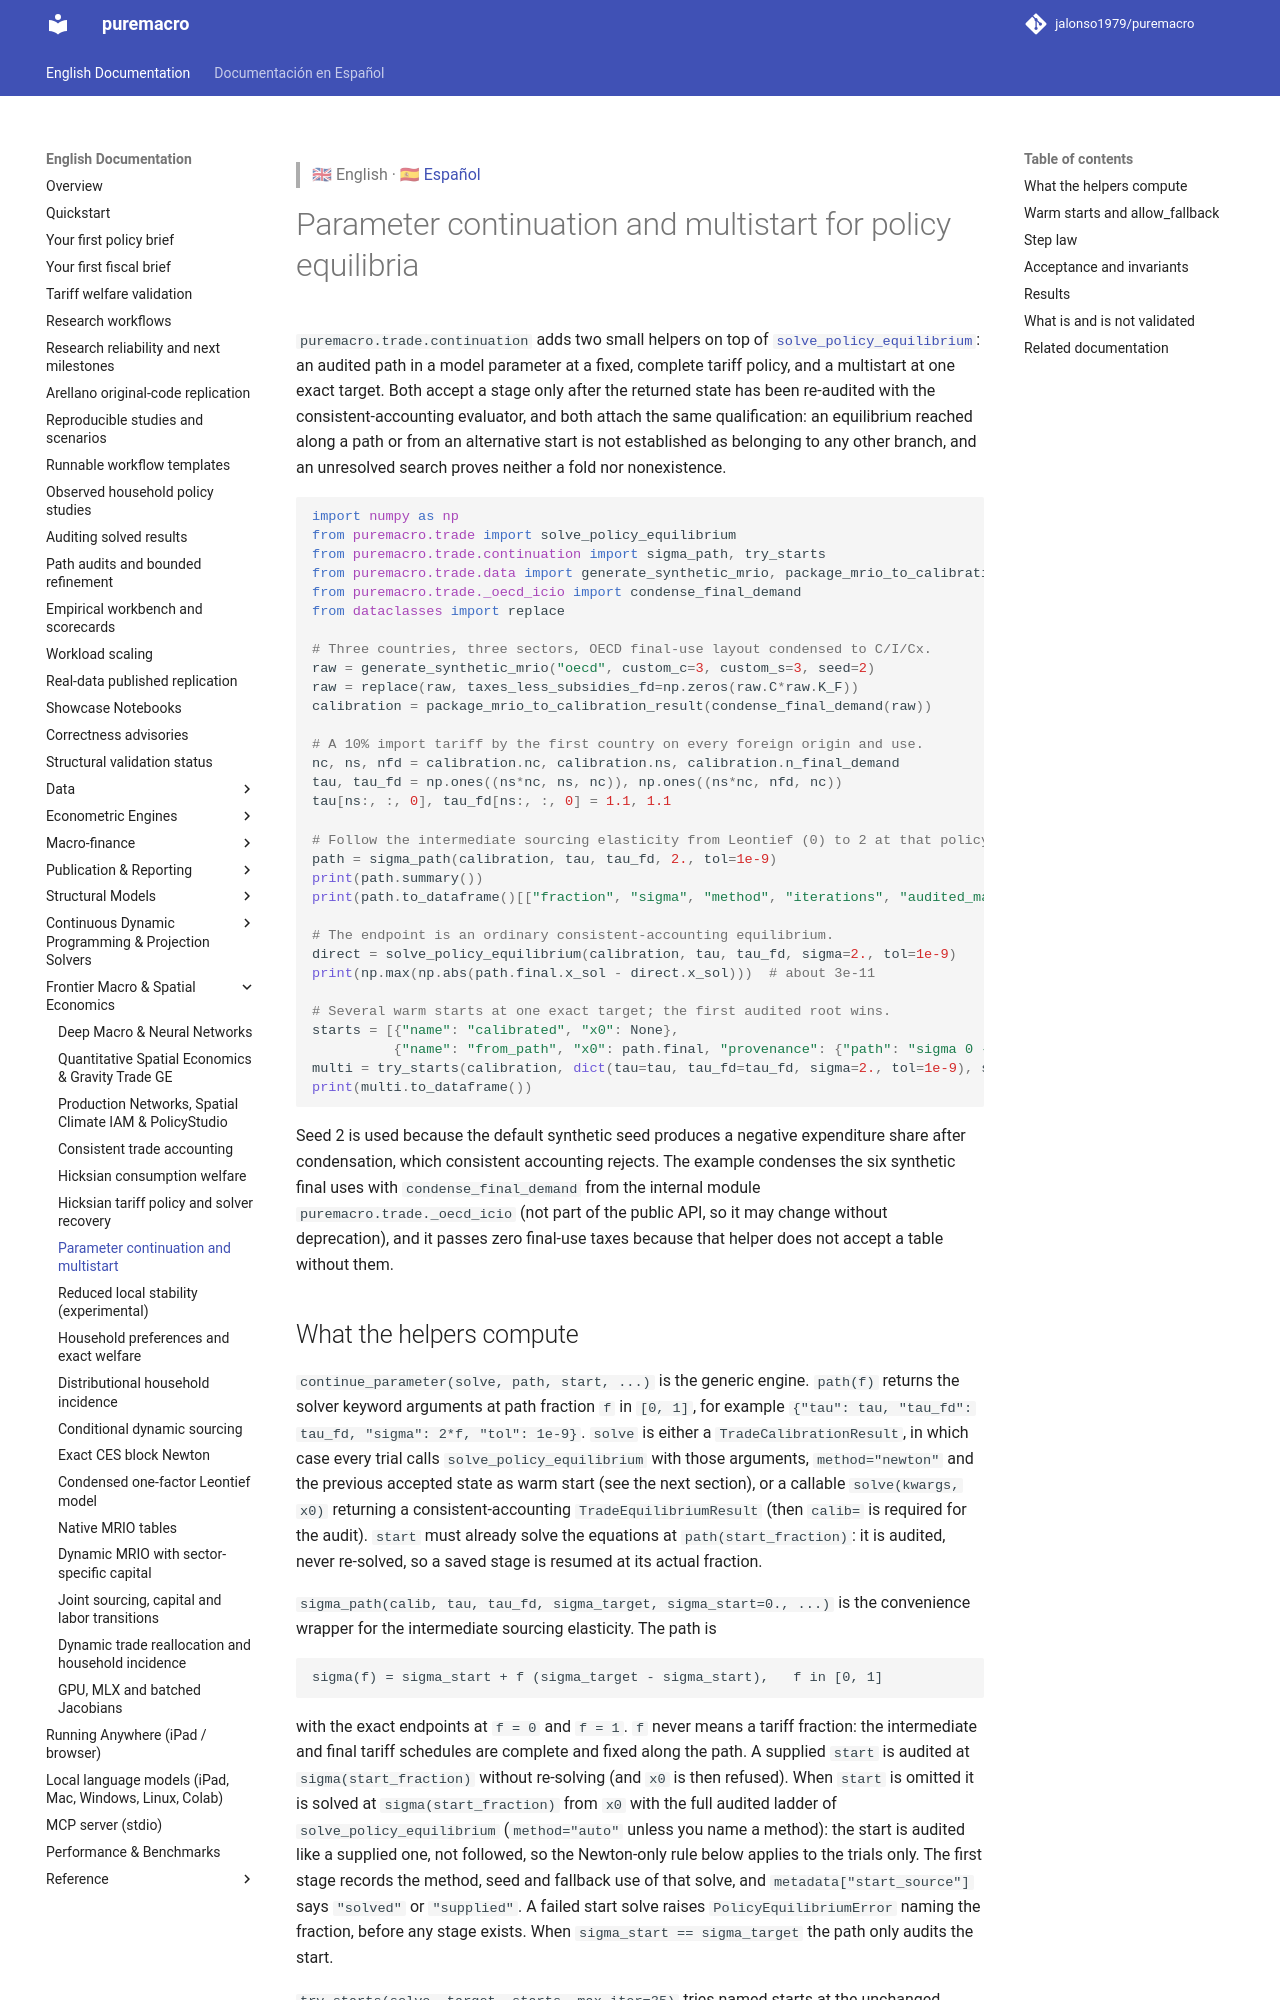

repository: Allisterh/puremacro · page: docs/trade_continuation/index.html · generator: mkdocs

> 🇬🇧 English · 🇪🇸 [Español](es/trade_continuation.md)

# Parameter continuation and multistart for policy equilibria

`puremacro.trade.continuation` adds two small helpers on top of
[`solve_policy_equilibrium`](trade_policy.md): an audited path in a model
parameter at a fixed, complete tariff policy, and a multistart at one exact
target. Both accept a stage only after the returned state has been re-audited
with the consistent-accounting evaluator, and both attach the same
qualification: an equilibrium reached along a path or from an alternative start
is not established as belonging to any other branch, and an unresolved search
proves neither a fold nor nonexistence.

```python
import numpy as np
from puremacro.trade import solve_policy_equilibrium
from puremacro.trade.continuation import sigma_path, try_starts
from puremacro.trade.data import generate_synthetic_mrio, package_mrio_to_calibration_result
from puremacro.trade._oecd_icio import condense_final_demand
from dataclasses import replace

# Three countries, three sectors, OECD final-use layout condensed to C/I/Cx.
raw = generate_synthetic_mrio("oecd", custom_c=3, custom_s=3, seed=2)
raw = replace(raw, taxes_less_subsidies_fd=np.zeros(raw.C*raw.K_F))
calibration = package_mrio_to_calibration_result(condense_final_demand(raw))

# A 10% import tariff by the first country on every foreign origin and use.
nc, ns, nfd = calibration.nc, calibration.ns, calibration.n_final_demand
tau, tau_fd = np.ones((ns*nc, ns, nc)), np.ones((ns*nc, nfd, nc))
tau[ns:, :, 0], tau_fd[ns:, :, 0] = 1.1, 1.1

# Follow the intermediate sourcing elasticity from Leontief (0) to 2 at that policy.
path = sigma_path(calibration, tau, tau_fd, 2., tol=1e-9)
print(path.summary())
print(path.to_dataframe()[["fraction", "sigma", "method", "iterations", "audited_max_residual"]])

# The endpoint is an ordinary consistent-accounting equilibrium.
direct = solve_policy_equilibrium(calibration, tau, tau_fd, sigma=2., tol=1e-9)
print(np.max(np.abs(path.final.x_sol - direct.x_sol)))  # about 3e-11

# Several warm starts at one exact target; the first audited root wins.
starts = [{"name": "calibrated", "x0": None},
          {"name": "from_path", "x0": path.final, "provenance": {"path": "sigma 0 -> 2"}}]
multi = try_starts(calibration, dict(tau=tau, tau_fd=tau_fd, sigma=2., tol=1e-9), starts)
print(multi.to_dataframe())
```

Seed 2 is used because the default synthetic seed produces a negative
expenditure share after condensation, which consistent accounting rejects.
The example condenses the six synthetic final uses with
`condense_final_demand` from the internal module `puremacro.trade._oecd_icio`
(not part of the public API, so it may change without deprecation), and it
passes zero final-use taxes because that helper does not accept a table
without them.
